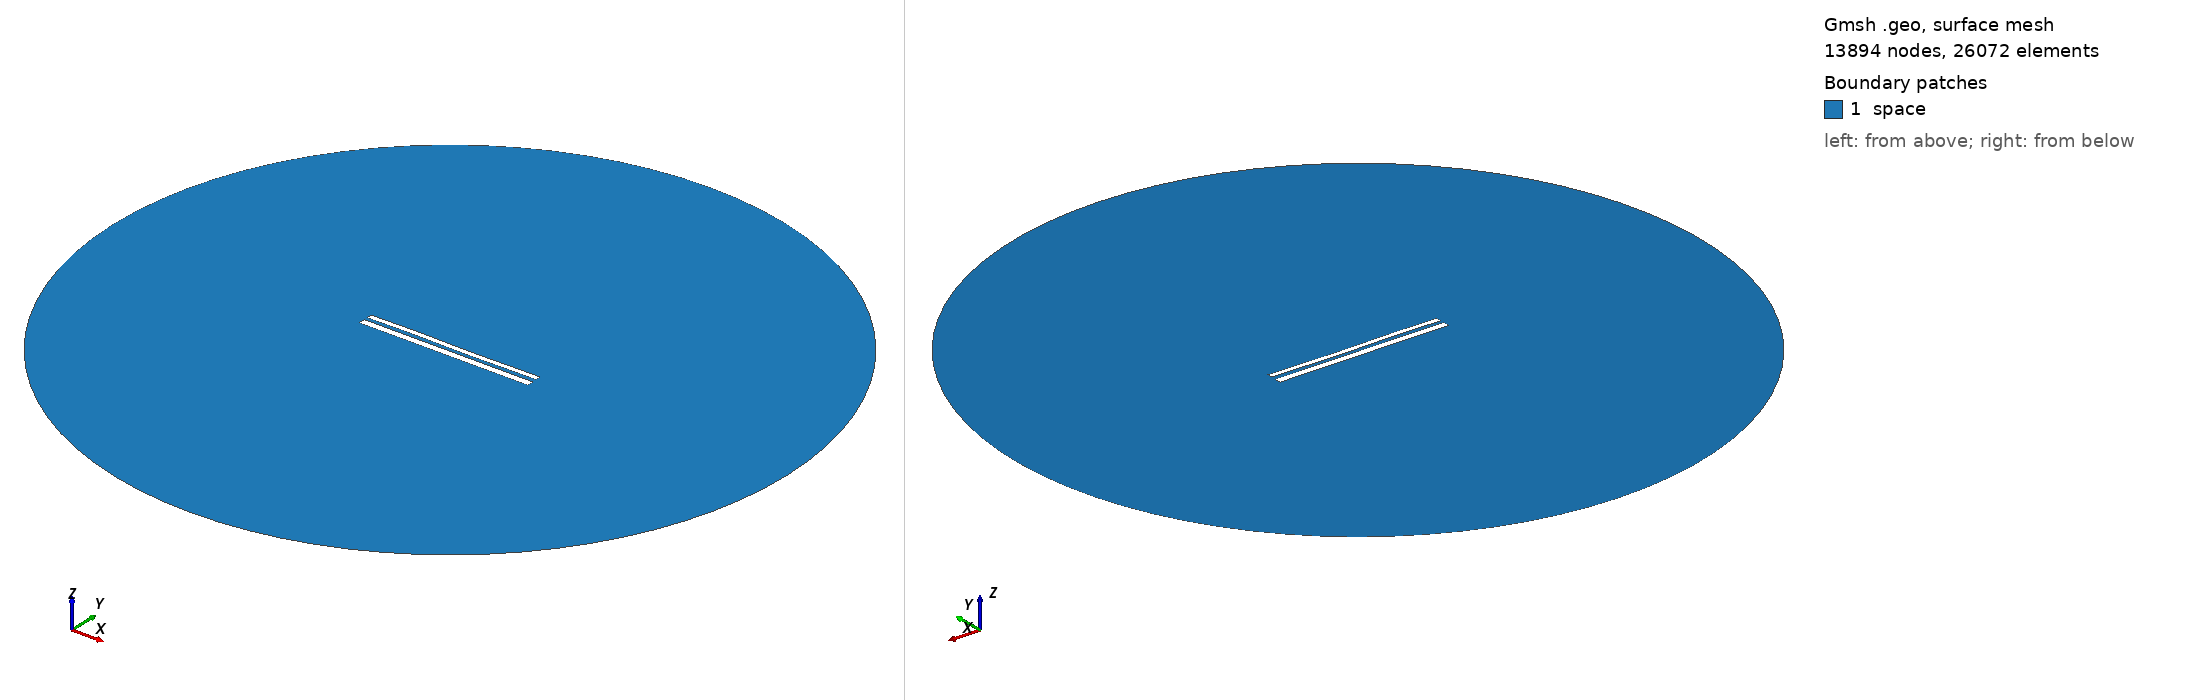

Gmsh geometry script, surface-meshed: 13894 nodes, 26072 surface elements. Boundary patches (legend numbers): 1 space. Left view from above one corner, right view from below the opposite corner. Legend entries are the model's physical surfaces. The drawing asked Gmsh for element sizes between 1% and 20% of the model's largest extent; the script's own settings can give other sizes.

=== 10574.geo (drawn) ===
//---------------------------------------
// Geometry kernel
//---------------------------------------

SetFactory("OpenCASCADE");



//---------------------------------------
// Parameters of the geometry
//---------------------------------------

// Overetch of the upper plate
overetch = 0.375;

// Distance between the plates
distance = 1.75;

// Discretization over the x axis (for the deformation)
nx = 50; 

// Length of the plate
L = 100 - overetch; 

// Number of modes
n = 4; 

// 1st mode coefficient
coeff(1) = 0.15;
beta(1) = 0.596864 * 3.1415926535 / L;

// 2nd mode coefficient
coeff(2) = 0.0;
beta(2) = 1.49418 * 3.1415926535 / L;

// 3rd mode coefficient
coeff(3) = 0.15;
beta(3) = 2.50025 * 3.1415926535 / L;

// 4th mode coefficient
coeff(4) = 0.07499999999999998;
beta(4) = 3.49999 * 3.1415926535 / L;



//---------------------------------------
// Upper plate (deformed rectangle)
//---------------------------------------

// Coordiantes of the upper plate
xmin = -50;
xmax = 50 - overetch;

// Height of the upper plate
yheight = 4 - 2 * overetch;

// Indexes of the points
UpperID[] = {};
LowerID[] = {};
LeftID[] = {};
RightID[] = {};

// Point index
p = 1;

// Horizontal edges
For i In {1:nx}
    x = xmin + (i-1)*(xmax - xmin)/(nx-1);

    y_bottom = distance / 2 + overetch;
    For j In {1:n}
        C = (Cosh(beta(j)*L) + Cos(beta(j)*L)) / (Sinh(beta(j)*L) + Sin(beta(j)*L));
        y_bottom  = y_bottom + coeff(j) * (Cosh(beta(j)*(x+50)) - Cos(beta(j)*(x+50)) - C * (Sinh(beta(j)*(x+50)) - Sin(beta(j)*(x+50))));
    EndFor

    y_top = y_bottom + yheight;

    Point(p) = {x, y_top, 0, 1.0};
    UpperID[i] = p;
    p = p + 1;

    Point(p) = {x, y_bottom, 0, 1.0};
    LowerID[i] = p;
    p = p + 1;
EndFor

// Create point lists
UpperPts[] = {}; LowerPts[] = {};
For i In {1:nx}
  UpperPts[] += {UpperID[i]};
  LowerPts[] += {LowerID[i]};
EndFor

// Build splines
Spline(1) = {UpperPts[]};
Spline(2) = {LowerPts[]};
Line(3) = {LowerPts[nx-1], UpperPts[nx-1]};
Line(4) = {LowerPts[0], UpperPts[0]};

// Build the plane surface
Curve Loop(1) = {2, 3, -1, -4};
Plane Surface(1) = {1};



//---------------------------------------
// Lower plate (rectangle)
//---------------------------------------

// Vertices
Point(1001) = {-50, -1, 0, 1.0};
Point(1002) = { 50, -1, 0, 1.0};
Point(1003) = { 50,  -5, 0, 1.0};
Point(1004) = {-50,  -5, 0, 1.0};

// Edges
Line(5) = {1001, 1002};
Line(6) = {1002, 1003};
Line(7) = {1003, 1004};
Line(8) = {1004, 1001};

// Plane surface
Line Loop(2) = {5, 6, 7, 8};
Plane Surface(2) = {2}; 



//---------------------------------------
// Outer (fictious) boundary
//---------------------------------------

// Points
Point(1005) = {0, 0, 0};       // Center
Point(1006) = {200, 0, 0};     // Start point
Point(1007) = {0, 200, 0};     // 90 degrees
Point(1008) = {-200, 0, 0};    // 180 degrees
Point(1009) = {0, -200, 0};    // 270 degrees

// Circle arcs (each needs start, center, end)
Circle(9) = {1006, 1005, 1007};
Circle(10) = {1007, 1005, 1008};
Circle(11) = {1008, 1005, 1009};
Circle(12) = {1009, 1005, 1006};

// Plane surface for the entire domain
Curve Loop(3) = {9, 10, 11, 12};
Surface(3) = {3};

// Subtract the plates from the whole domain to obtain the actual domain where we want to solve the equations
BooleanDifference{ Surface{3}; Delete; }{ Surface{1}; Surface{2}; Delete; }




//---------------------------------------
// Transfinite Lines/Curves
//---------------------------------------

// Set the number of points on the boundaries
r = 7;

// Plates
Transfinite Curve {1, 2} = 50*r Using Progression 1;
Transfinite Curve {3, 4} = 2*r Using Progression 1;
Transfinite Line {5, 7} = 50*r Using Progression 1;
Transfinite Line {6, 8} = 2*r Using Progression 1;

// Outer boundary
Transfinite Line {9, 10, 11, 12} = 20 Using Progression 1;



//---------------------------------------
// Physical groups
//---------------------------------------                

// Physical curves (boundaries)
Physical Line("force_segment", 10) = {2};
Physical Line("upper_plate", 11) = {1, 3, 4};
Physical Line("lower_plate", 12) = {5, 6, 7, 8};
Physical Line("boundary", 20) = {9, 10, 11, 12};

// Physical Surfaces
Physical Surface("space", 30) = {3};



//---------------------------------------
// 6. Generate the Mesh
//---------------------------------------

// 2D mesh generation
Mesh 2;
